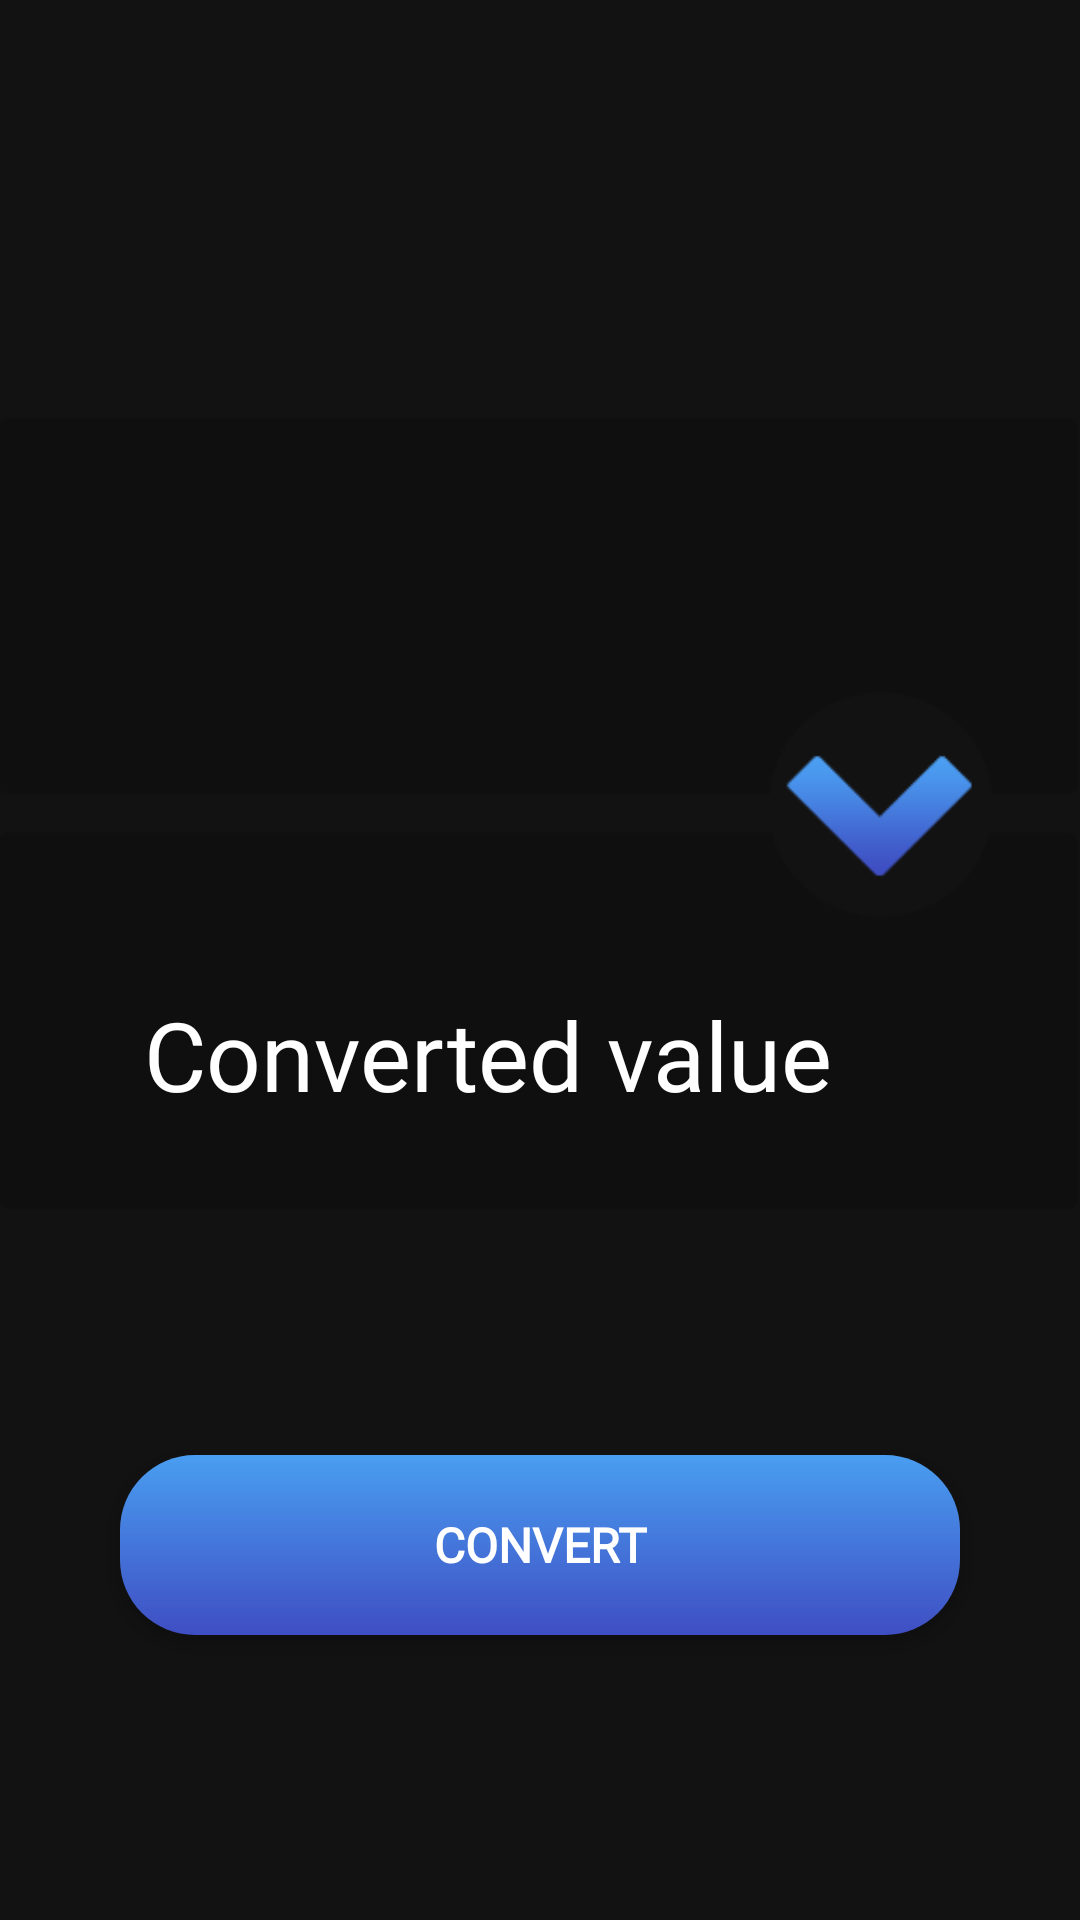

Reconstruct the res/layout file that produces this screen, plus the resources it refers to.
<!-- AndroidManifest.xml: application theme AppThemeDark -->
<!-- res/layout/fragment_measurment.xml -->
<?xml version="1.0" encoding="utf-8"?>
<FrameLayout xmlns:android="http://schemas.android.com/apk/res/android"
    xmlns:app="http://schemas.android.com/apk/res-auto"
    xmlns:tools="http://schemas.android.com/tools"
    android:layout_width="match_parent"
    android:layout_height="match_parent"
    android:background="?attr/backgroundcolor"
    tools:context=".MeasurmentFragment">


    <Button
        android:id="@+id/bttnConvertMeasur"
        android:layout_width="280dp"
        android:layout_height="60dp"
        android:layout_gravity="center"
        android:layout_marginTop="195dp"
        android:background="@drawable/buttonstyle"
        android:fontFamily="@font/cabin_medium2"
        android:text="Convert"
        android:textColor="@color/colorAccent"
        android:textSize="16sp"
        android:textStyle="bold" />

    <EditText
        android:id="@+id/baseMeasur"
        android:layout_width="270dp"
        android:layout_height="40dp"
        android:layout_marginStart="48dp"
        android:layout_marginTop="198dp"
        android:background="@null"
        android:ems="10"
        android:fontFamily="@font/cabin"
        android:hint="Insert value"
        android:imeOptions="actionDone"
        android:inputType="numberDecimal"
        android:textColor="?attr/textcolor"
        android:textColorHint="?attr/textcolor"
        android:textSize="32sp" />

    <ImageView
        android:id="@+id/ivCardsMintMeasur"
        android:layout_width="370dp"
        android:layout_height="wrap_content"
        android:layout_gravity="center_horizontal"
        android:layout_marginTop="12dp"
        android:visibility="gone"
        app:srcCompat="@drawable/currencycardsmint" />

    <ImageView
        android:id="@+id/ivCardsLightMeasur"
        android:layout_width="370dp"
        android:layout_height="wrap_content"
        android:layout_gravity="center_horizontal"
        android:layout_marginTop="12dp"
        android:visibility="gone"
        app:srcCompat="@drawable/currencycardslight" />

    <ImageView
        android:id="@+id/ivCardsRegularMeasur"
        android:layout_width="370dp"
        android:layout_height="wrap_content"
        android:layout_gravity="center_horizontal"
        android:layout_marginTop="12dp"
        app:srcCompat="@drawable/currencycards" />

    <ImageView
        android:id="@+id/ivCardsMinimalMeasur"
        android:layout_width="370dp"
        android:layout_height="wrap_content"
        android:layout_gravity="center_horizontal"
        android:layout_marginTop="12dp"
        android:visibility="gone"
        app:srcCompat="@drawable/currencycardsminimal" />

    <Spinner
        android:id="@+id/spinnerToMeasur"
        android:layout_width="200dp"
        android:layout_height="wrap_content"
        android:layout_marginStart="48dp"
        android:layout_marginTop="295dp"
        android:dropDownWidth="170dp"
        android:fontFamily="@font/cabin"
        android:textColor="?attr/textcolor"
        android:textColorHint="?attr/textcolor"
        android:textSize="22sp" />


    <Spinner
        android:id="@+id/spinnerBaseMeasur"
        android:layout_width="200dp"
        android:layout_height="wrap_content"
        android:layout_marginStart="48dp"
        android:layout_marginTop="160dp"
        android:dropDownWidth="170dp"
        android:fontFamily="@font/cabin"
        android:textColor="?attr/textcolor"
        android:textColorHint="?attr/textcolor"
        android:textSize="22sp" />

    <TextView
        android:id="@+id/tvMeasurValue"
        android:layout_width="270dp"
        android:layout_height="40dp"
        android:layout_marginStart="48dp"
        android:layout_marginTop="330dp"
        android:fontFamily="@font/cabin_medium2"
        android:hint="Converted value"
        android:textColor="?attr/textcolor"
        android:textColorHint="?attr/textcolor"

        android:textSize="32sp" />


</FrameLayout>
<!-- resources referenced by this layout -->
<resources>
  <color name="colorAccent">#ffff</color>
  <!-- drawable buttonstyle (drawable) -->
  <?xml version="1.0" encoding="utf-8"?>
  <shape xmlns:android="http://schemas.android.com/apk/res/android"
      android:shape="rectangle">
  
      <corners android:radius="25dp" />
      <gradient
          android:angle="90"
          android:endColor="?attr/bttnendcolor"
          android:startColor="?attr/bttnstartcolor" />
  
  </shape>
  <!-- drawable currencycards: png bitmap (drawable-v24, 5532 bytes) -->
  <!-- drawable currencycardslight: png bitmap (drawable-v24, 4146 bytes) -->
  <!-- drawable currencycardsminimal: png bitmap (drawable-v24, 2657 bytes) -->
  <!-- drawable currencycardsmint: png bitmap (drawable-v24, 7686 bytes) -->
  <style name="AppThemeDark" parent="Theme.AppCompat.Light.NoActionBar">
  
          
          <item name="colorPrimary">@color/colorPrimary</item>
          <item name="colorPrimaryDark">@color/colorPrimaryDark</item>
          <item name="colorAccent">@color/colorAccent</item>
          <item name="editTextColor">#ffff</item>
          <item name="backgroundcolor">@color/colorPrimary</item>
          <item name="textcolor">#FFFF</item>
          <item name="darkerbackgroundcolor">@color/colorPrimaryDark</item>
          <item name="android:statusBarColor">@color/colorPrimaryDark</item>
          <item name="android:windowLightStatusBar" tools:targetApi="m">false</item>
          <item name="bottombaricon">@color/colorPurple</item>
          <item name="bttnstartcolor">@color/colorPurple</item>
          <item name="bttnendcolor">@color/colorBlue</item>
          <item name="android:navigationBarColor">@color/colorPrimaryDark</item>
          <item name="headertext">@color/colorBlue</item>
          <item name="android:windowAnimationStyle">@style/ThemeAnimationTransition</item>
  
      </style>
  <color name="colorPrimary">#121212</color>
  <color name="colorPrimaryDark">#101010</color>
  <color name="colorPurple">#3f4ec3</color>
  <color name="colorBlue">#499ef1</color>
  <style name="ThemeAnimationTransition">
          <item name="android:windowEnterAnimation">@android:anim/fade_in</item>
          <item name="android:windowExitAnimation">@android:anim/fade_out</item>
      </style>
</resources>
